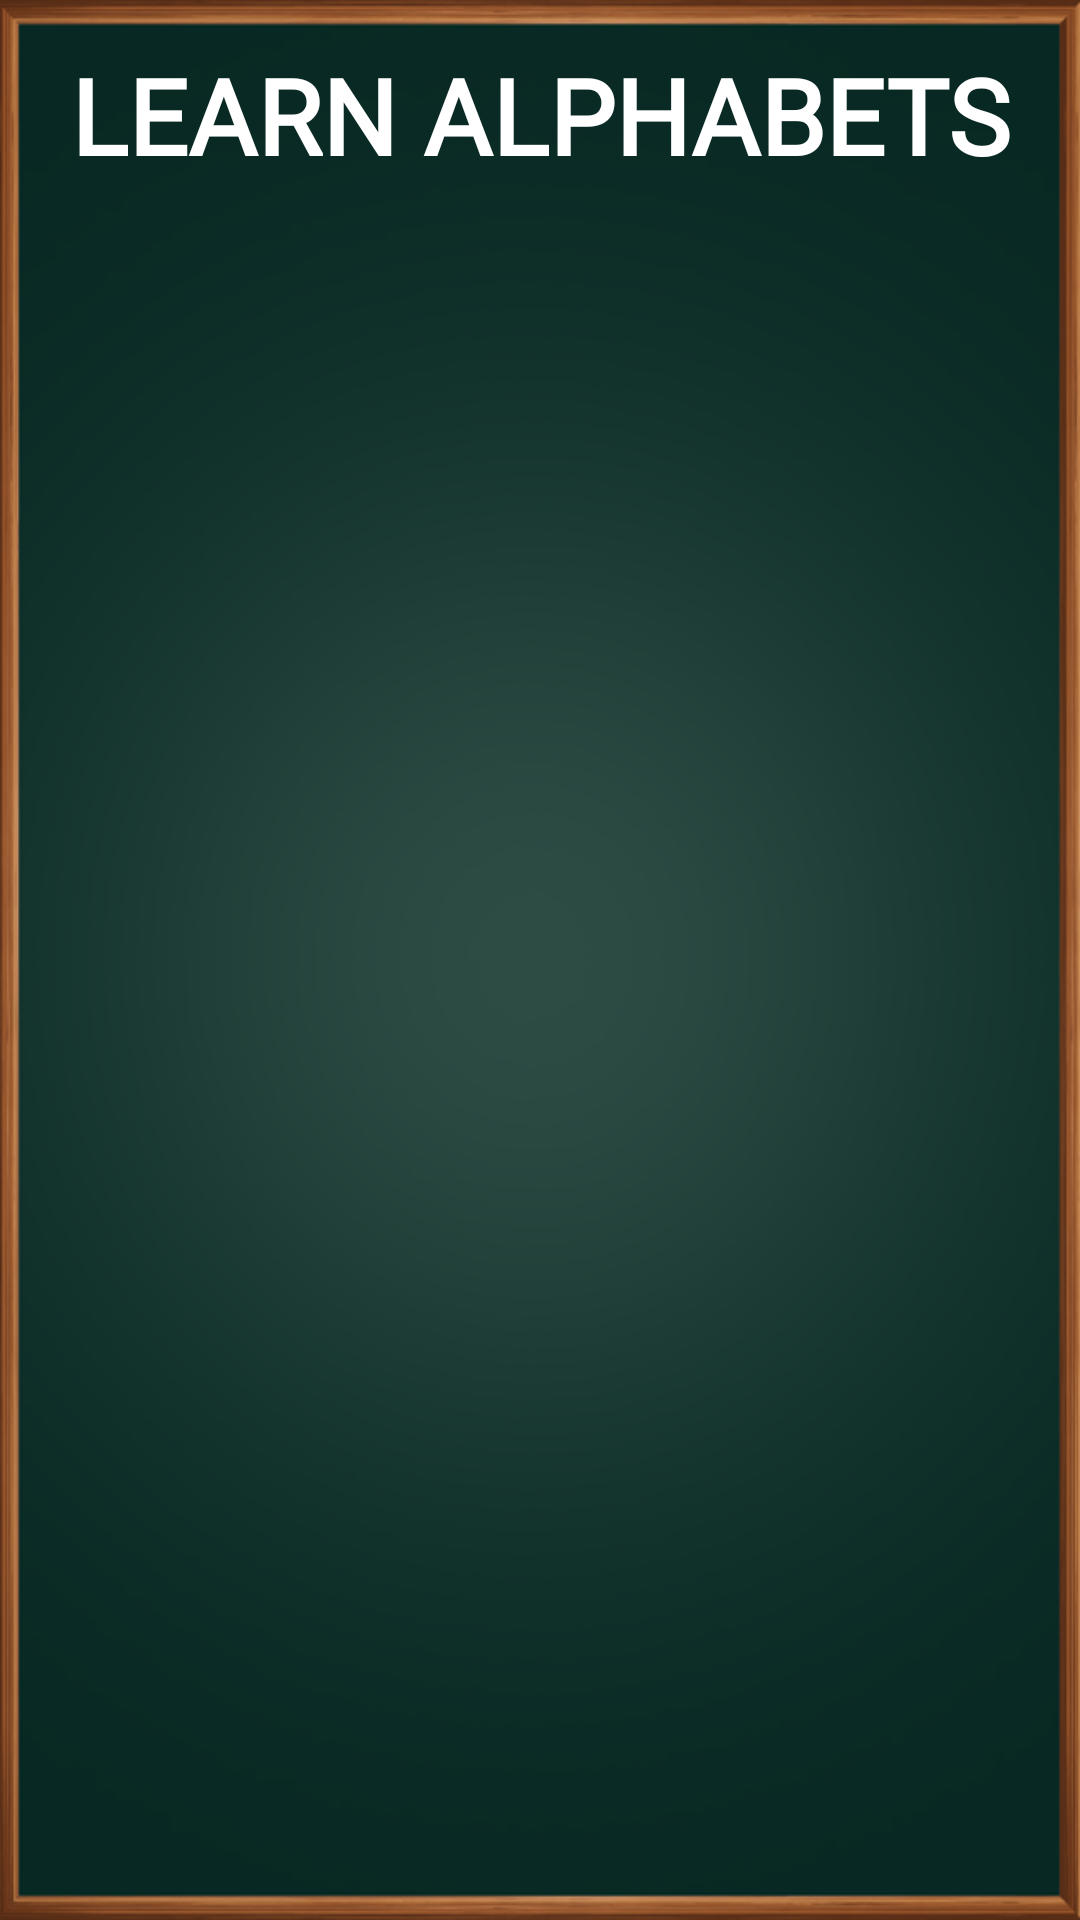

This screen was rendered from an Android layout file. Write that file and the resources it references.
<!-- AndroidManifest.xml: application theme Theme.KidZon -->
<!-- res/layout/activity_caps_alphabet.xml -->
<?xml version="1.0" encoding="utf-8"?>
<androidx.constraintlayout.widget.ConstraintLayout xmlns:android="http://schemas.android.com/apk/res/android"
    xmlns:app="http://schemas.android.com/apk/res-auto"
    xmlns:tools="http://schemas.android.com/tools"
    android:layout_width="match_parent"
    android:layout_height="match_parent"
    android:background="@drawable/englishbg"
    tools:context=".CapsAlphabet">

    <TextView
        android:id="@+id/textView2"
        android:layout_width="match_parent"
        android:layout_height="wrap_content"
        android:fontFamily="@font/atma_medium"
        android:text="LEARN ALPHABETS"
        android:textColor="@color/white"
        android:textSize="35sp"
        android:textStyle="bold"
        android:gravity="bottom|center"
        app:layout_constraintBottom_toTopOf="@+id/guideline6"
        app:layout_constraintEnd_toEndOf="parent"
        app:layout_constraintStart_toStartOf="parent"
        app:layout_constraintTop_toTopOf="parent" />

    <androidx.recyclerview.widget.RecyclerView
        android:id="@+id/recyclerview"
        android:layout_width="match_parent"
        android:layout_height="wrap_content"
        app:layout_constraintBottom_toBottomOf="parent"
        app:layout_constraintEnd_toEndOf="parent"
        app:layout_constraintHorizontal_bias="0.0"
        app:layout_constraintStart_toStartOf="parent"
        android:padding="10dp"
        app:layout_constraintTop_toTopOf="@+id/guideline6" />

    <androidx.constraintlayout.widget.Guideline
        android:id="@+id/guideline6"
        android:layout_width="wrap_content"
        android:layout_height="wrap_content"
        android:orientation="horizontal"
        app:layout_constraintGuide_percent="0.12" />


</androidx.constraintlayout.widget.ConstraintLayout>
<!-- resources referenced by this layout -->
<resources>
  <!-- drawable englishbg: png bitmap (drawable, 143299 bytes) -->
  <style name="Theme.KidZon" parent="Theme.MaterialComponents.DayNight.DarkActionBar">
          
          <item name="colorPrimary">@color/purple_500</item>
          <item name="colorPrimaryVariant">@color/purple_700</item>
          <item name="colorOnPrimary">@color/white</item>
          
          <item name="colorSecondary">@color/teal_200</item>
          <item name="colorSecondaryVariant">@color/teal_700</item>
          <item name="colorOnSecondary">@color/black</item>
          
          <item name="android:statusBarColor" tools:targetApi="l">?attr/colorPrimaryVariant</item>
          
      </style>
  <!-- not gathered from this repository: default colours our renderer supplied (Android Studio template values) -->
  <color name="purple_500">#FF6200EE</color>
  <color name="purple_700">#FF3700B3</color>
  <color name="teal_200">#FF03DAC5</color>
  <color name="teal_700">#FF018786</color>
  <color name="black">#FF000000</color>
  <color name="white">#FFFFFFFF</color>
</resources>
